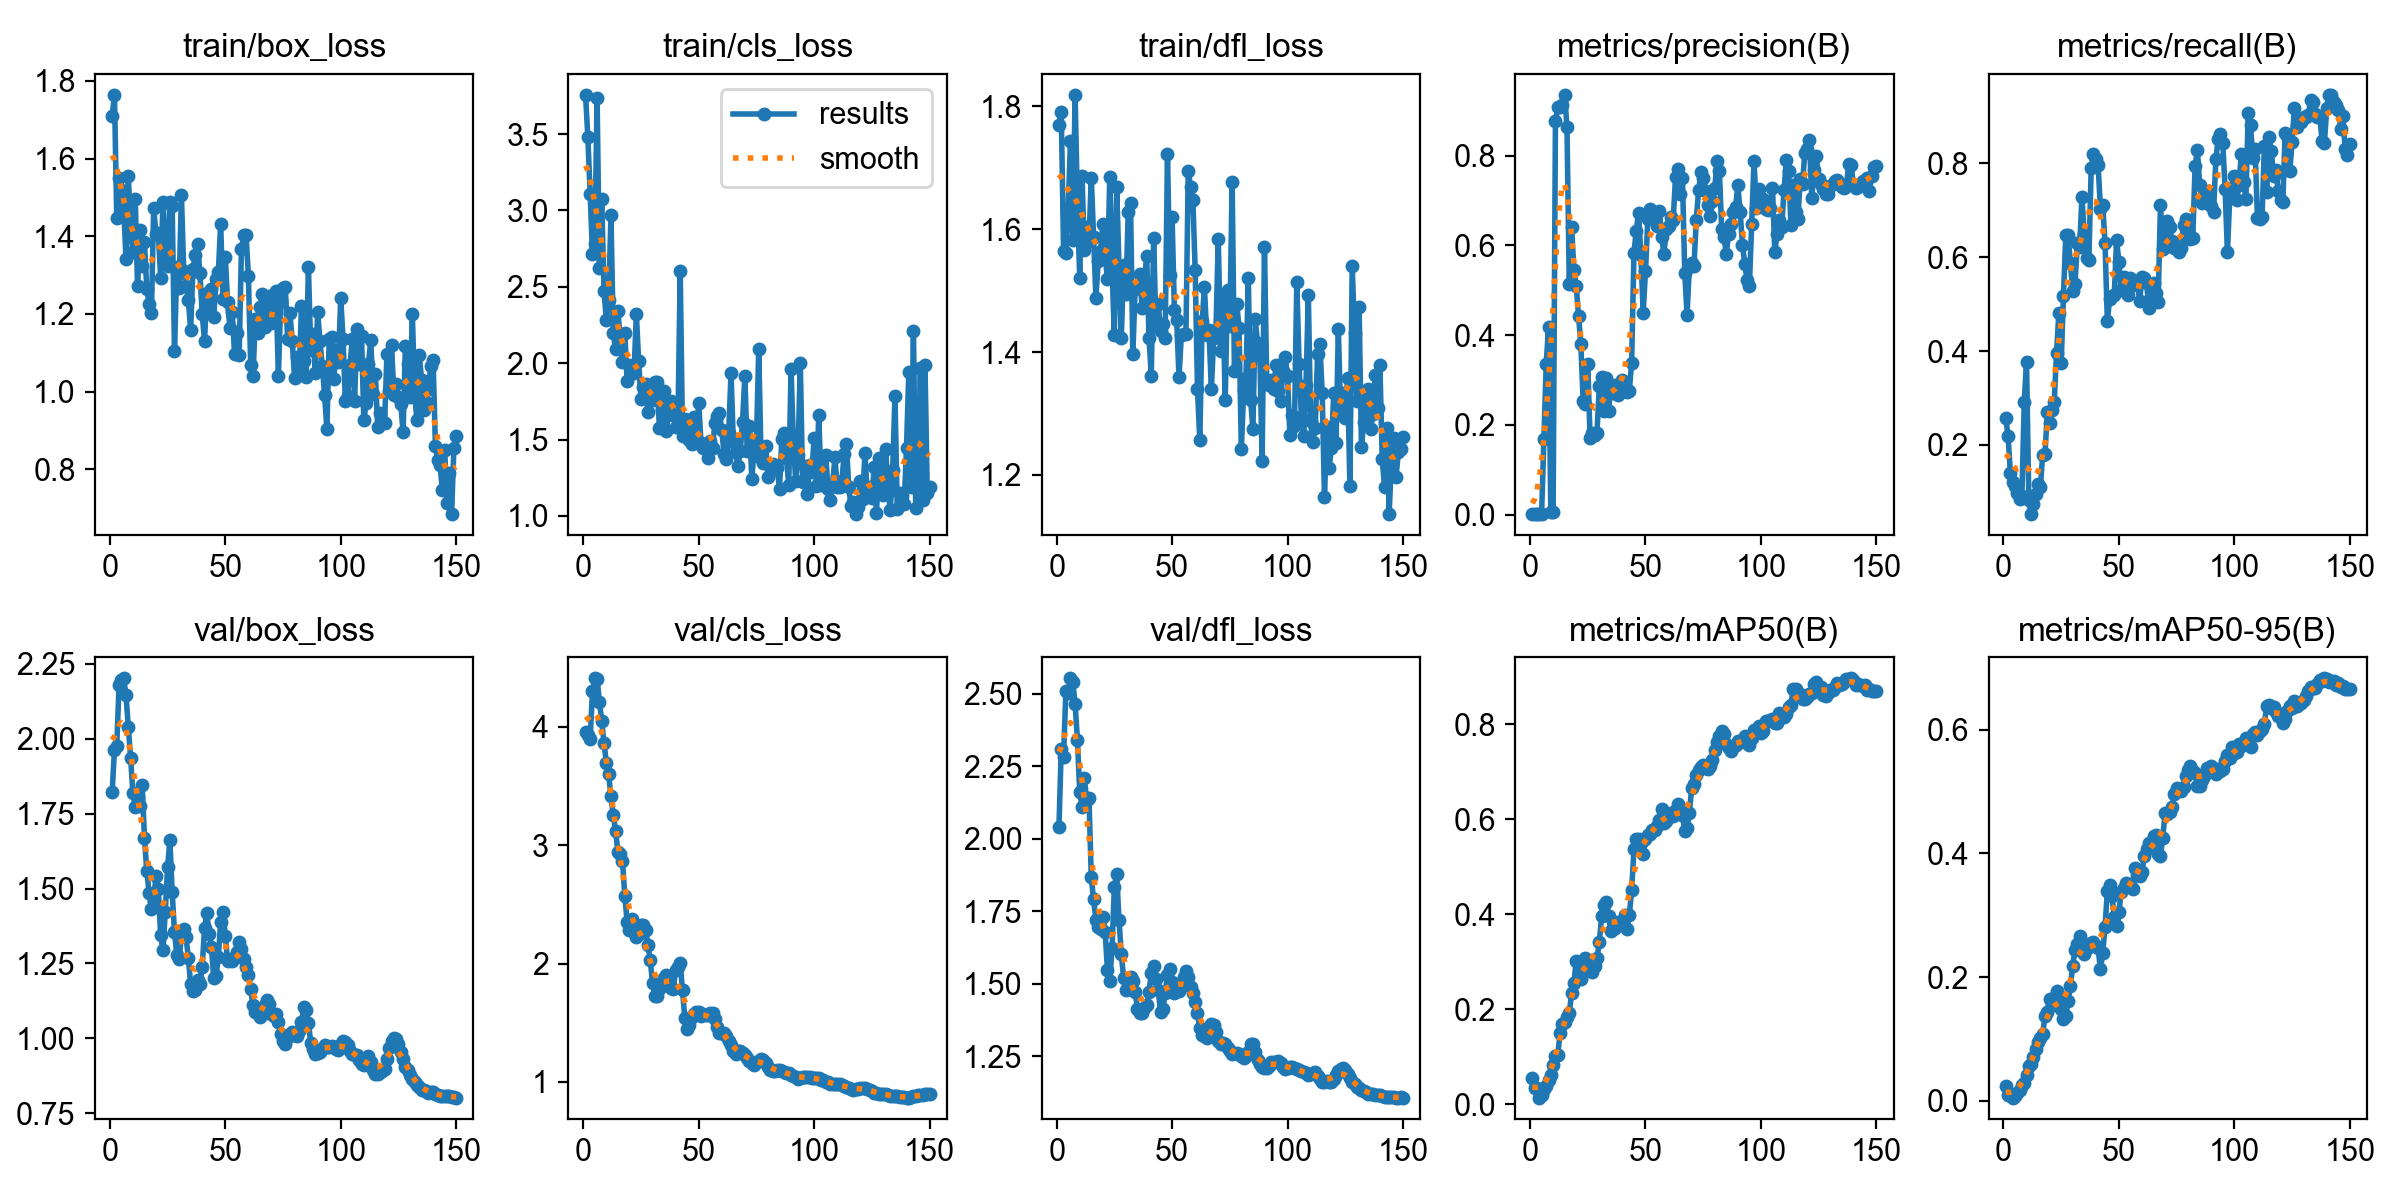

Values plotted in this chart, from the file beside it:
epoch, time, train/box_loss, train/cls_loss, train/dfl_loss, metrics/precision(B), metrics/recall(B), metrics/mAP50(B), metrics/mAP50-95(B), val/box_loss, val/cls_loss, val/dfl_loss, lr/pg0, lr/pg1, lr/pg2
1, 22.38, 1.708, 3.757, 1.77, 0.00233, 0.2564, 0.05596, 0.02381, 1.822, 3.951, 2.041, 3e-05, 3e-05, 0.09703
2, 42.72, 1.764, 3.478, 1.79, 0.00224, 0.2194, 0.03343, 0.00996, 1.962, 3.932, 2.311, 6.9538e-05, 6.9538e-05, 0.09307
3, 62.86, 1.447, 3.11, 1.564, 0.00118, 0.1409, 0.03364, 0.01071, 1.976, 3.899, 2.282, 0.0001085, 0.0001085, 0.08911
4, 83.69, 1.55, 2.713, 1.561, 0.00117, 0.12, 0.01383, 0.00499, 2.178, 4.297, 2.508, 0.000147, 0.000147, 0.08515
5, 104.9, 1.52, 2.777, 1.633, 0.00112, 0.1121, 0.01851, 0.00769, 2.194, 4.409, 2.505, 0.000185, 0.000185, 0.08118
6, 125.4, 1.476, 3.735, 1.744, 0.1682, 0.09821, 0.03225, 0.01302, 2.201, 4.405, 2.554, 0.0002224, 0.0002224, 0.07722
7, 145.8, 1.34, 2.621, 1.583, 0.3349, 0.08532, 0.0375, 0.01706, 2.144, 4.212, 2.542, 0.0002593, 0.0002593, 0.07326
8, 164.7, 1.554, 3.074, 1.818, 0.4181, 0.09127, 0.05012, 0.02474, 2.038, 4.05, 2.465, 0.0002957, 0.0002957, 0.0693
9, 183.3, 1.422, 2.475, 1.64, 0.00538, 0.2911, 0.06123, 0.0278, 1.935, 3.864, 2.342, 0.0003315, 0.0003315, 0.06533
10, 201.9, 1.359, 2.282, 1.521, 0.00643, 0.3761, 0.08245, 0.04154, 1.818, 3.696, 2.161, 0.0003668, 0.0003668, 0.06137
11, 220.4, 1.497, 2.412, 1.686, 0.8763, 0.08234, 0.1005, 0.0558, 1.772, 3.596, 2.109, 0.0004016, 0.0004016, 0.0574
12, 240, 1.271, 2.967, 1.566, 0.9075, 0.05259, 0.1032, 0.05889, 1.804, 3.411, 2.211, 0.0004359, 0.0004359, 0.05344
13, 259.3, 1.416, 2.199, 1.604, 0.9074, 0.0744, 0.1493, 0.07128, 1.776, 3.258, 2.133, 0.0004696, 0.0004696, 0.04947
14, 278.4, 1.323, 2.09, 1.581, 0.9132, 0.09524, 0.1691, 0.08316, 1.845, 3.12, 2.142, 0.0005028, 0.0005028, 0.0455
15, 297, 1.385, 2.342, 1.683, 0.9355, 0.1163, 0.1729, 0.09512, 1.668, 2.946, 1.867, 0.0005355, 0.0005355, 0.04154
16, 316, 1.264, 2.165, 1.588, 0.8628, 0.1101, 0.183, 0.101, 1.558, 2.923, 1.79, 0.0005676, 0.0005676, 0.03757
17, 337.2, 1.227, 2.005, 1.488, 0.5144, 0.1792, 0.192, 0.108, 1.486, 2.868, 1.72, 0.0005992, 0.0005992, 0.0336
18, 356.1, 1.202, 2.199, 1.547, 0.6411, 0.1798, 0.2339, 0.1365, 1.433, 2.571, 1.696, 0.0006303, 0.0006303, 0.02963
19, 374.9, 1.474, 1.885, 1.564, 0.5455, 0.2702, 0.2557, 0.1434, 1.458, 2.354, 1.687, 0.0006609, 0.0006609, 0.02566
20, 394.7, 1.405, 1.989, 1.608, 0.5103, 0.2472, 0.3022, 0.164, 1.543, 2.285, 1.732, 0.0006909, 0.0006909, 0.02169
21, 413.6, 1.409, 1.954, 1.557, 0.4425, 0.2734, 0.2726, 0.1544, 1.497, 2.378, 1.678, 0.0007204, 0.0007204, 0.01772
22, 432.2, 1.293, 1.938, 1.519, 0.3809, 0.2908, 0.263, 0.1571, 1.344, 2.267, 1.548, 0.0007494, 0.0007494, 0.01375
23, 450.8, 1.487, 2.321, 1.685, 0.2537, 0.3967, 0.2916, 0.1774, 1.293, 2.226, 1.509, 0.0007779, 0.0007779, 0.009778
24, 469.4, 1.342, 2.012, 1.536, 0.246, 0.4812, 0.3083, 0.1688, 1.42, 2.252, 1.624, 0.0008058, 0.0008058, 0.005806
25, 487.9, 1.323, 1.765, 1.427, 0.3362, 0.3748, 0.2982, 0.1478, 1.571, 2.329, 1.835, 0.0008332, 0.0008332, 0.001833
26, 506.2, 1.488, 1.842, 1.669, 0.1716, 0.518, 0.2873, 0.1328, 1.661, 2.325, 1.879, 0.000835, 0.000835, 0.000835
27, 524.5, 1.477, 1.865, 1.54, 0.1821, 0.6472, 0.2784, 0.1374, 1.487, 2.286, 1.72, 0.0008284, 0.0008284, 0.0008284
28, 542.9, 1.104, 1.682, 1.422, 0.1764, 0.6463, 0.291, 0.1614, 1.355, 2.153, 1.603, 0.0008218, 0.0008218, 0.0008218
29, 561.2, 1.32, 1.84, 1.541, 0.1829, 0.5875, 0.3069, 0.1852, 1.278, 2.032, 1.52, 0.0008152, 0.0008152, 0.0008152
30, 580.6, 1.266, 1.756, 1.495, 0.2862, 0.529, 0.3413, 0.2184, 1.266, 1.839, 1.48, 0.0008086, 0.0008086, 0.0008086
31, 599.3, 1.507, 1.875, 1.627, 0.3071, 0.5426, 0.3953, 0.244, 1.341, 1.725, 1.509, 0.000802, 0.000802, 0.000802
32, 617.9, 1.31, 1.873, 1.642, 0.2316, 0.6293, 0.4202, 0.2535, 1.366, 1.729, 1.525, 0.0007954, 0.0007954, 0.0007954
33, 636.4, 1.272, 1.572, 1.397, 0.3046, 0.621, 0.4261, 0.2658, 1.337, 1.788, 1.509, 0.0007888, 0.0007888, 0.0007888
34, 655.5, 1.237, 1.694, 1.503, 0.2318, 0.7288, 0.3963, 0.2537, 1.269, 1.836, 1.471, 0.0007822, 0.0007822, 0.0007822
35, 675.1, 1.159, 1.817, 1.506, 0.2885, 0.649, 0.3641, 0.2367, 1.18, 1.88, 1.414, 0.0007756, 0.0007756, 0.0007756
36, 694.7, 1.317, 1.554, 1.527, 0.2716, 0.5977, 0.3686, 0.2469, 1.16, 1.904, 1.397, 0.000769, 0.000769, 0.000769
37, 713.9, 1.352, 1.674, 1.472, 0.2894, 0.5939, 0.3704, 0.2491, 1.16, 1.878, 1.399, 0.0007624, 0.0007624, 0.0007624
38, 733.3, 1.38, 1.751, 1.517, 0.2661, 0.7902, 0.3828, 0.2557, 1.194, 1.79, 1.416, 0.0007558, 0.0007558, 0.0007558
39, 753.9, 1.305, 1.662, 1.556, 0.2894, 0.819, 0.3813, 0.2566, 1.183, 1.789, 1.425, 0.0007492, 0.0007492, 0.0007492
40, 774.5, 1.2, 1.585, 1.423, 0.3004, 0.8102, 0.3835, 0.251, 1.238, 1.943, 1.47, 0.0007426, 0.0007426, 0.0007426
41, 795.5, 1.13, 1.59, 1.361, 0.2857, 0.7966, 0.3988, 0.2469, 1.367, 1.974, 1.537, 0.000736, 0.000736, 0.000736
42, 816.6, 1.255, 2.605, 1.585, 0.2738, 0.7036, 0.3695, 0.2127, 1.418, 2.004, 1.563, 0.0007294, 0.0007294, 0.0007294
43, 837.4, 1.22, 1.521, 1.442, 0.2764, 0.7105, 0.3983, 0.2387, 1.349, 1.773, 1.516, 0.0007228, 0.0007228, 0.0007228
44, 860.2, 1.265, 1.632, 1.478, 0.3385, 0.6293, 0.4502, 0.2814, 1.306, 1.536, 1.479, 0.0007162, 0.0007162, 0.0007162
45, 881.3, 1.193, 1.603, 1.435, 0.5824, 0.4638, 0.5369, 0.3392, 1.2, 1.444, 1.401, 0.0007096, 0.0007096, 0.0007096
46, 902.5, 1.289, 1.494, 1.446, 0.6327, 0.5107, 0.5573, 0.3496, 1.207, 1.485, 1.413, 0.000703, 0.000703, 0.000703
47, 922.1, 1.309, 1.468, 1.423, 0.6727, 0.5181, 0.5574, 0.331, 1.272, 1.551, 1.468, 0.0006964, 0.0006964, 0.0006964
48, 942, 1.431, 1.648, 1.723, 0.5775, 0.5189, 0.5506, 0.2974, 1.388, 1.577, 1.531, 0.0006898, 0.0006898, 0.0006898
49, 961.6, 1.238, 1.48, 1.525, 0.4499, 0.6376, 0.5276, 0.2821, 1.423, 1.589, 1.55, 0.0006832, 0.0006832, 0.0006832
50, 981.1, 1.348, 1.742, 1.619, 0.5426, 0.589, 0.5576, 0.3047, 1.343, 1.592, 1.507, 0.0006766, 0.0006766, 0.0006766
51, 1001, 1.23, 1.479, 1.468, 0.6581, 0.5296, 0.5662, 0.3373, 1.257, 1.56, 1.467, 0.00067, 0.00067, 0.00067
52, 1021, 1.165, 1.446, 1.451, 0.6805, 0.5584, 0.568, 0.3434, 1.267, 1.572, 1.486, 0.0006634, 0.0006634, 0.0006634
53, 1041, 1.205, 1.443, 1.359, 0.6628, 0.5284, 0.5767, 0.3521, 1.257, 1.569, 1.476, 0.0006568, 0.0006568, 0.0006568
54, 1060, 1.098, 1.38, 1.427, 0.6572, 0.5188, 0.5783, 0.3468, 1.273, 1.562, 1.497, 0.0006502, 0.0006502, 0.0006502
55, 1080, 1.15, 1.491, 1.429, 0.643, 0.5554, 0.5867, 0.3514, 1.289, 1.579, 1.522, 0.0006436, 0.0006436, 0.0006436
56, 1100, 1.093, 1.443, 1.429, 0.6777, 0.5417, 0.5976, 0.3427, 1.323, 1.583, 1.542, 0.000637, 0.000637, 0.000637
57, 1120, 1.368, 1.61, 1.695, 0.6188, 0.5499, 0.6218, 0.3767, 1.299, 1.535, 1.522, 0.0006304, 0.0006304, 0.0006304
58, 1140, 1.402, 1.651, 1.668, 0.581, 0.5443, 0.5921, 0.3657, 1.264, 1.466, 1.49, 0.0006238, 0.0006238, 0.0006238
59, 1160, 1.403, 1.675, 1.648, 0.6374, 0.507, 0.5969, 0.364, 1.24, 1.413, 1.469, 0.0006172, 0.0006172, 0.0006172
60, 1180, 1.299, 1.56, 1.533, 0.6422, 0.5572, 0.6071, 0.3699, 1.211, 1.409, 1.438, 0.0006106, 0.0006106, 0.0006106
... 90 more rows
